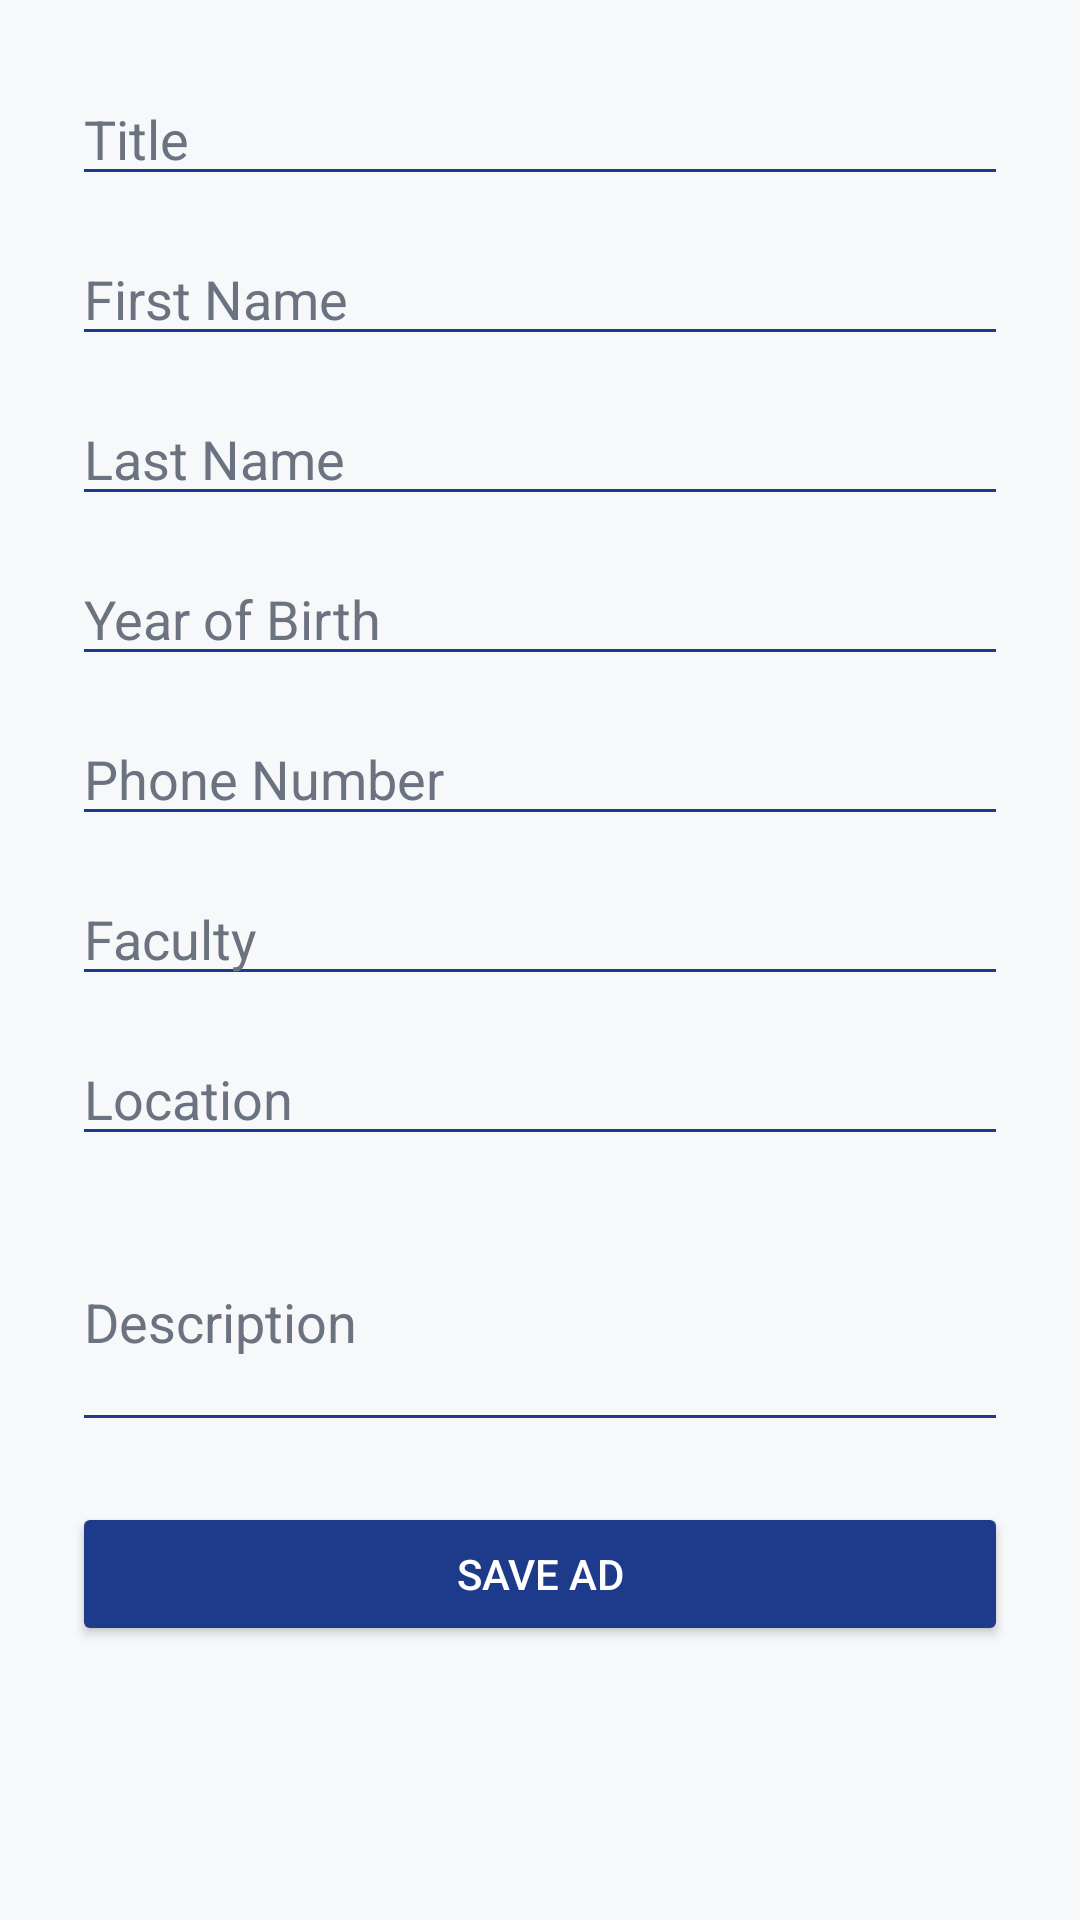

The Android layout XML behind this screen, and the referenced resources:
<!-- AndroidManifest.xml: application theme Theme.FlatMate -->
<!-- res/layout/activity_add_new_ad.xml -->
<ScrollView xmlns:android="http://schemas.android.com/apk/res/android"
    android:layout_width="match_parent"
    android:layout_height="match_parent"
    android:background="@color/colorBackground">

    <LinearLayout
        android:layout_width="match_parent"
        android:layout_height="wrap_content"
        android:orientation="vertical"
        android:padding="24dp">

        <EditText
            android:id="@+id/titleEditText"
            android:layout_width="match_parent"
            android:layout_height="wrap_content"
            android:hint="Title"
            android:textColorHint="@color/textMuted"
            android:textColor="@color/textPrimary"
            android:backgroundTint="@color/colorPrimary" />

        <EditText
            android:id="@+id/nameEditText"
            android:layout_width="match_parent"
            android:layout_height="wrap_content"
            android:hint="First Name"
            android:textColorHint="@color/textMuted"
            android:textColor="@color/textPrimary"
            android:backgroundTint="@color/colorPrimary"
            android:layout_marginTop="12dp" />

        <EditText
            android:id="@+id/surnameEditText"
            android:layout_width="match_parent"
            android:layout_height="wrap_content"
            android:hint="Last Name"
            android:textColorHint="@color/textMuted"
            android:textColor="@color/textPrimary"
            android:backgroundTint="@color/colorPrimary"
            android:layout_marginTop="12dp" />

        <EditText
            android:id="@+id/birthYearEditText"
            android:layout_width="match_parent"
            android:layout_height="wrap_content"
            android:hint="Year of Birth"
            android:inputType="number"
            android:textColorHint="@color/textMuted"
            android:textColor="@color/textPrimary"
            android:backgroundTint="@color/colorPrimary"
            android:layout_marginTop="12dp" />

        <EditText
            android:id="@+id/phoneEditText"
            android:layout_width="match_parent"
            android:layout_height="wrap_content"
            android:hint="Phone Number"
            android:inputType="phone"
            android:textColorHint="@color/textMuted"
            android:textColor="@color/textPrimary"
            android:backgroundTint="@color/colorPrimary"
            android:layout_marginTop="12dp" />

        <EditText
            android:id="@+id/facultyEditText"
            android:layout_width="match_parent"
            android:layout_height="wrap_content"
            android:hint="Faculty"
            android:textColorHint="@color/textMuted"
            android:textColor="@color/textPrimary"
            android:backgroundTint="@color/colorPrimary"
            android:layout_marginTop="12dp" />

        <EditText
            android:id="@+id/locationEditText"
            android:layout_width="match_parent"
            android:layout_height="wrap_content"
            android:hint="Location"
            android:textColorHint="@color/textMuted"
            android:textColor="@color/textPrimary"
            android:backgroundTint="@color/colorPrimary"
            android:layout_marginTop="12dp" />

        <EditText
            android:id="@+id/descriptionEditText"
            android:layout_width="match_parent"
            android:layout_height="wrap_content"
            android:hint="Description"
            android:inputType="textMultiLine"
            android:minLines="3"
            android:textColorHint="@color/textMuted"
            android:textColor="@color/textPrimary"
            android:backgroundTint="@color/colorPrimary"
            android:layout_marginTop="12dp" />

        <Button
            android:id="@+id/saveAdButton"
            android:layout_width="match_parent"
            android:layout_height="wrap_content"
            android:text="Save Ad"
            android:textColor="@android:color/white"
            android:backgroundTint="@color/colorPrimary"
            android:layout_marginTop="20dp" />
    </LinearLayout>
</ScrollView>
<!-- resources referenced by this layout -->
<resources>
  <color name="colorBackground">#F7F8FA</color>
  <color name="colorPrimary">#1E3A8A</color>
  <color name="textMuted">#6B7280</color>
  <color name="textPrimary">#111827</color>
  <style name="Theme.FlatMate" parent="Theme.MaterialComponents.DayNight.NoActionBar">
          
          <item name="colorPrimary">@color/colorPrimary</item>
          <item name="colorPrimaryVariant">@color/colorPrimary</item>
          <item name="colorOnPrimary">@android:color/white</item>
  
          
          <item name="colorSecondary">@color/colorSecondary</item>
          <item name="colorOnSecondary">@android:color/white</item>
  
          
          <item name="android:colorBackground">@color/colorBackground</item>
          <item name="colorSurface">@color/colorSurface</item>
  
          
          <item name="android:textColorPrimary">@color/textPrimary</item>
          <item name="android:textColorSecondary">@color/textMuted</item>
  
          </style>
  <color name="colorSecondary">#10B981</color>
  <color name="colorSurface">#FFFFFF</color>
</resources>
